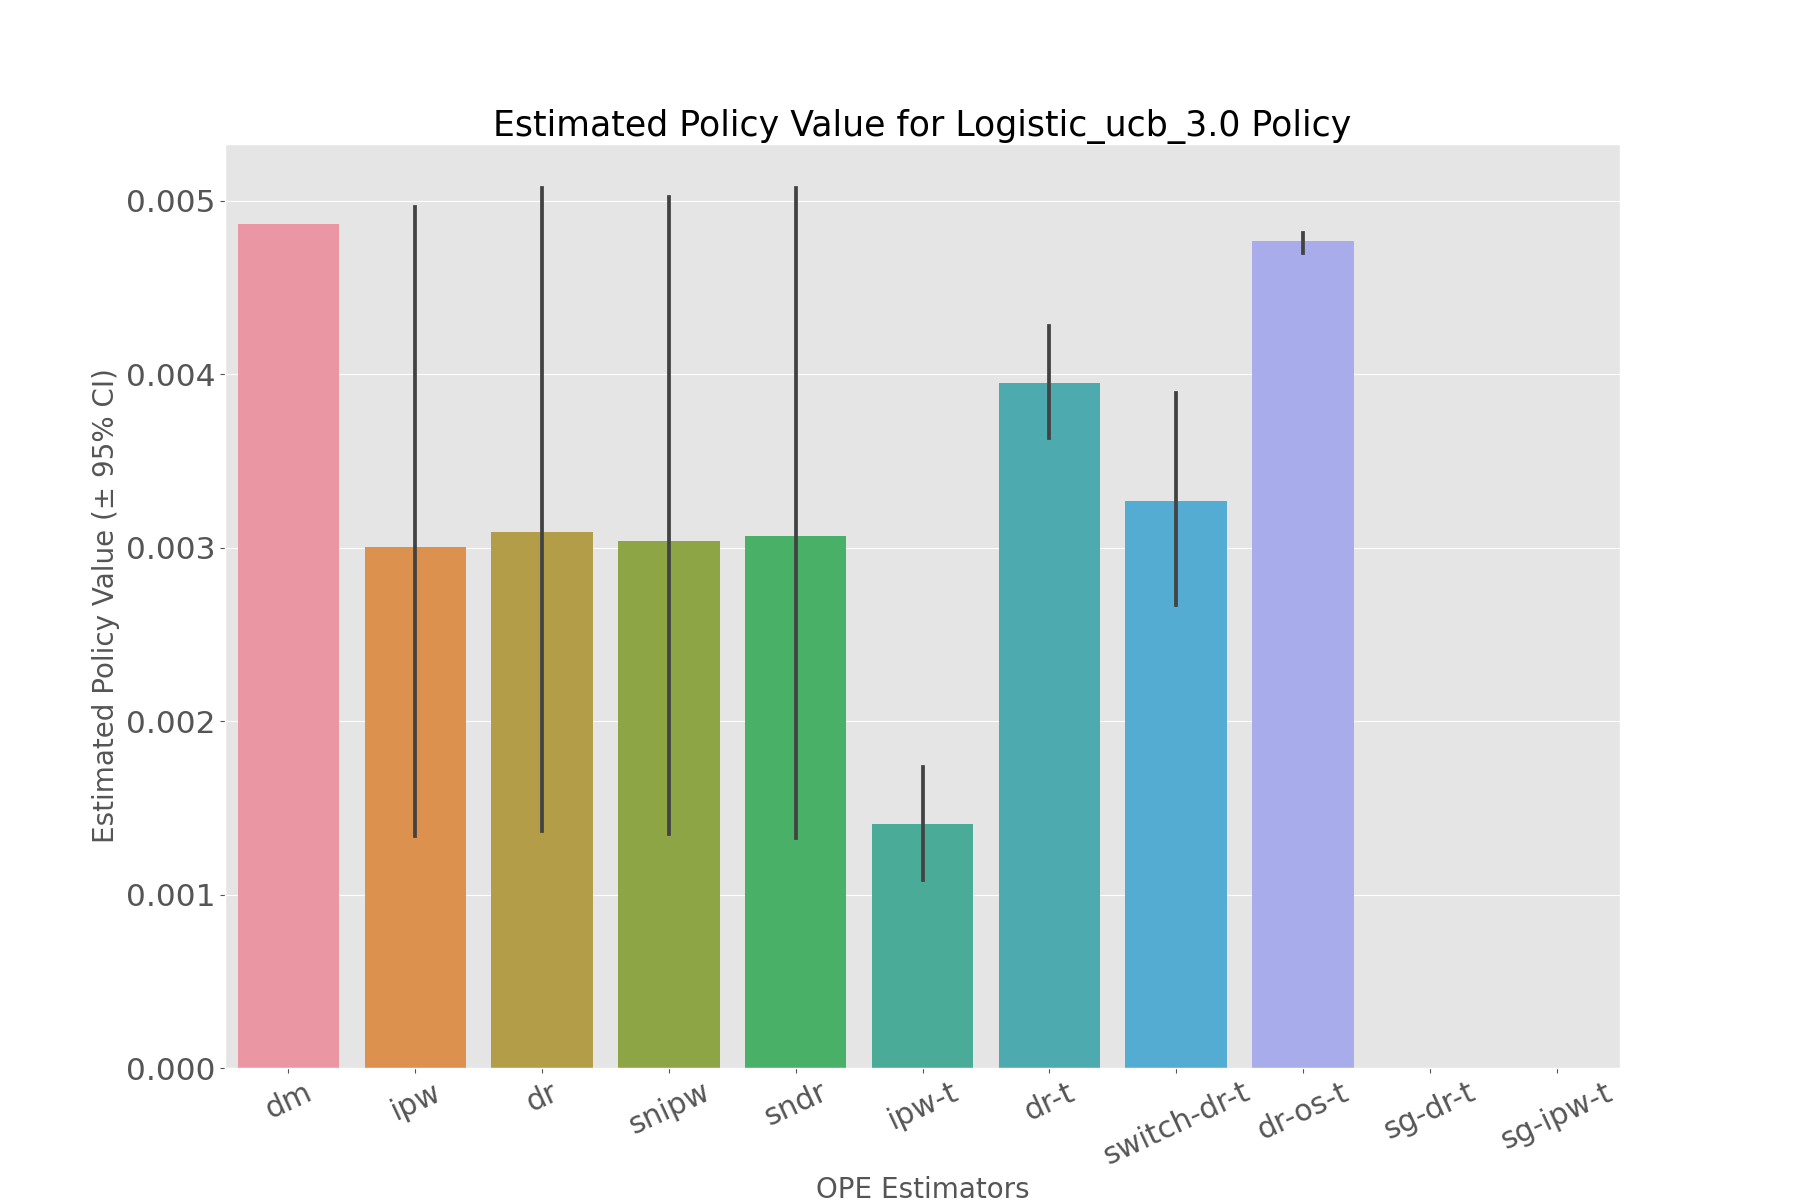

The table this chart was drawn from, first rows:
, estimated_policy_value, relative_estimated_policy_value, mean, 95.0% CI (lower), 95.0% CI (upper)
dm, 0.004865, 0.9821, 0.004865, 0.004864, 0.004865
ipw, 0.002739, 0.553, 0.002715, 0.001335, 0.004962
dr, 0.002855, 0.5764, 0.002828, 0.001367, 0.00507
snipw, 0.002773, 0.5598, 0.002748, 0.001351, 0.005022
sndr, 0.002831, 0.5715, 0.002803, 0.001325, 0.005072
ipw-t, 0.001402, 0.283, 0.001399, 0.001083, 0.001736
dr-t, 0.003946, 0.7966, 0.003942, 0.003631, 0.004275
switch-dr-t, 0.003244, 0.655, 0.00324, 0.002671, 0.003891
dr-os-t, 0.004768, 0.9625, 0.004768, 0.0047, 0.004838
sg-dr-t, , , , , 
sg-ipw-t, , , , , 
